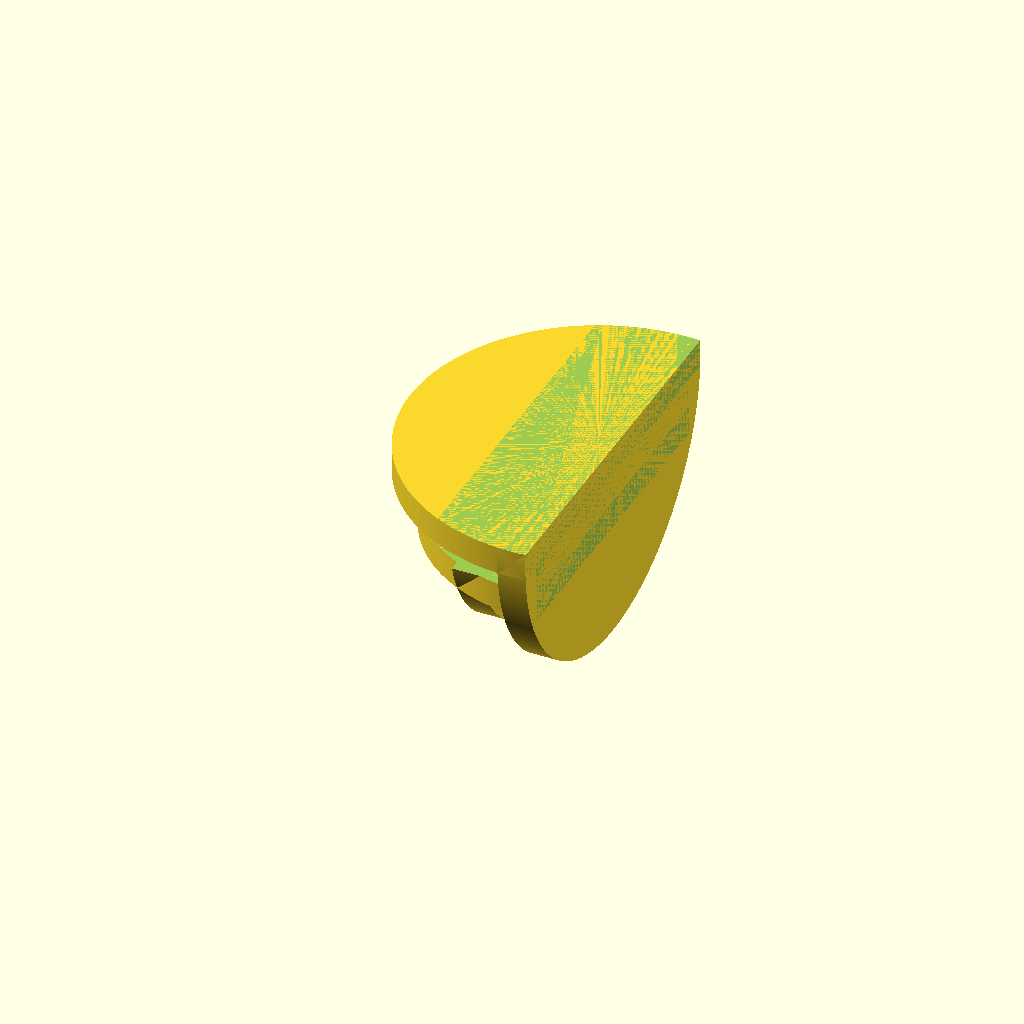
Cell 1: rendered with the file's own defaults.
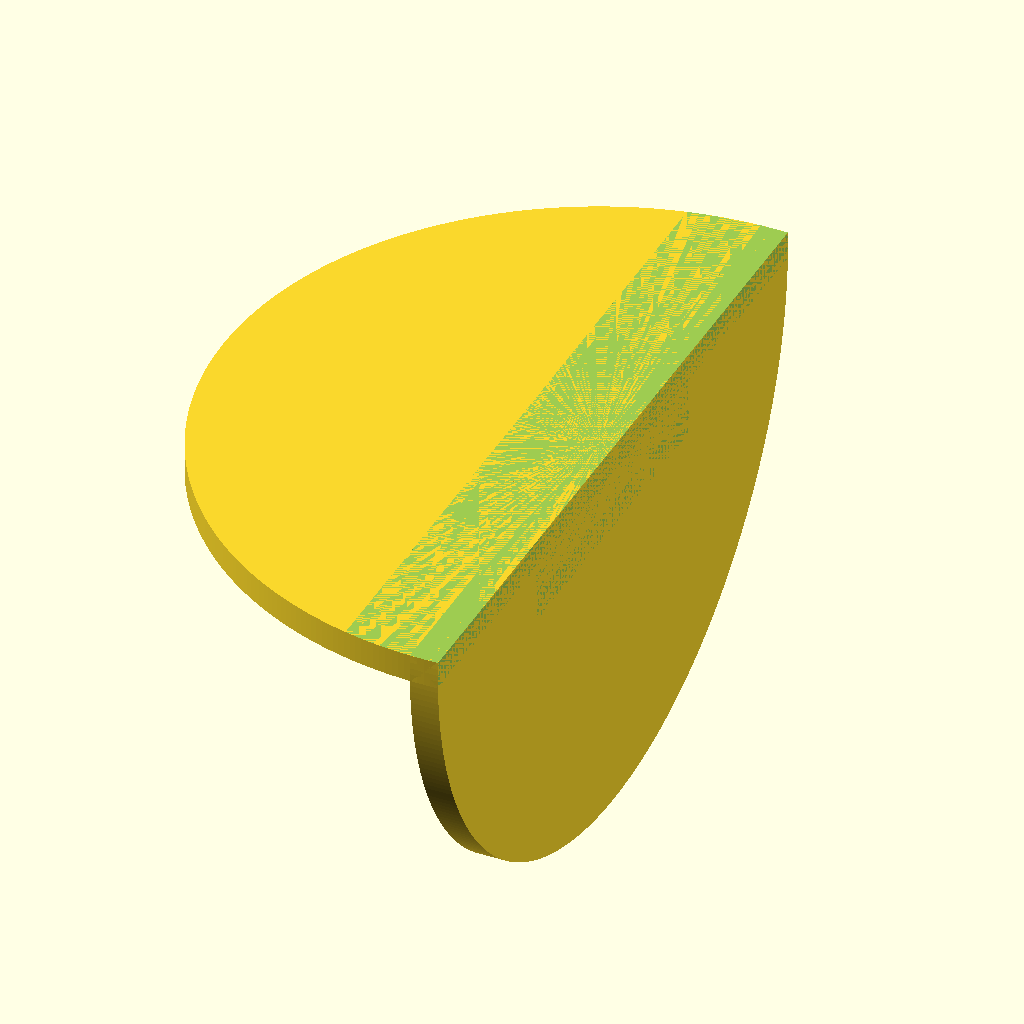
Cell 2: outsideWallDiameter = 80 (everything else at default).
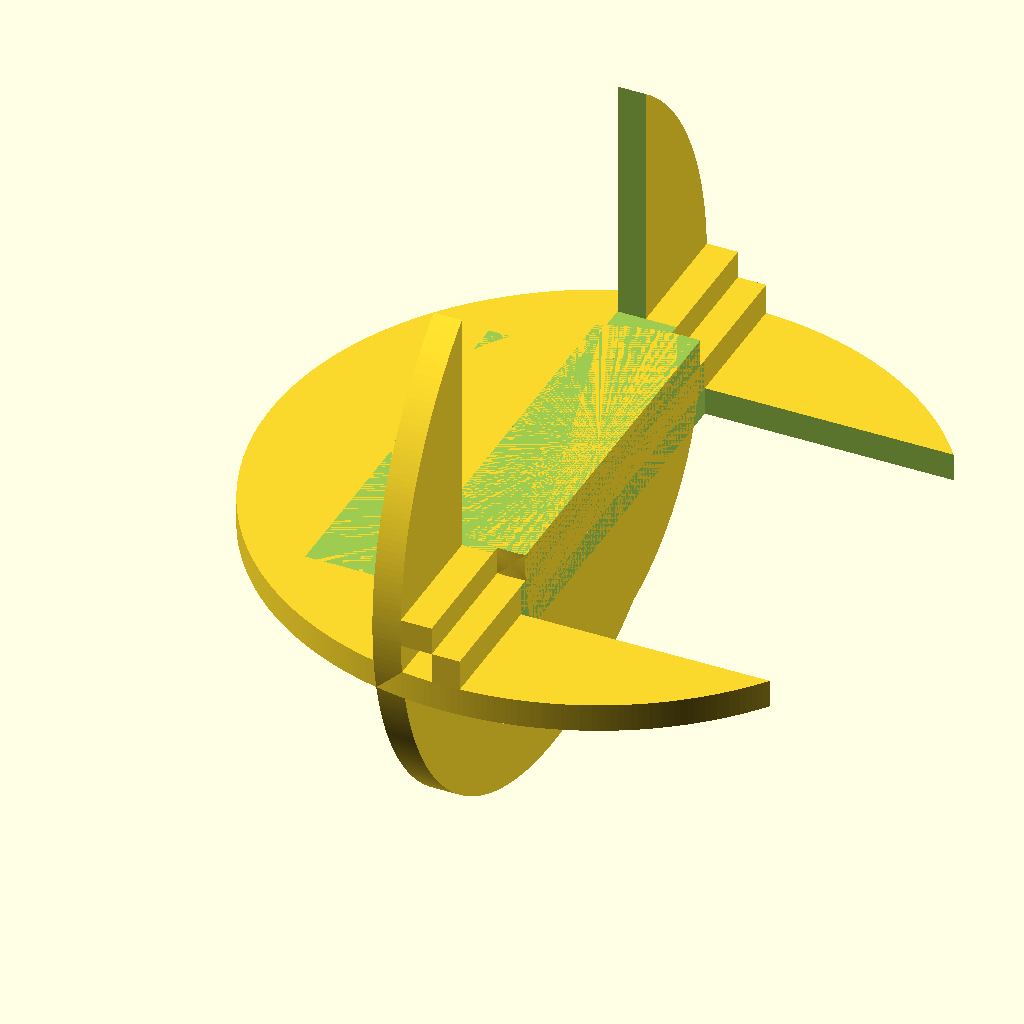
Cell 3: the same model with insideWallDiameter = 70.
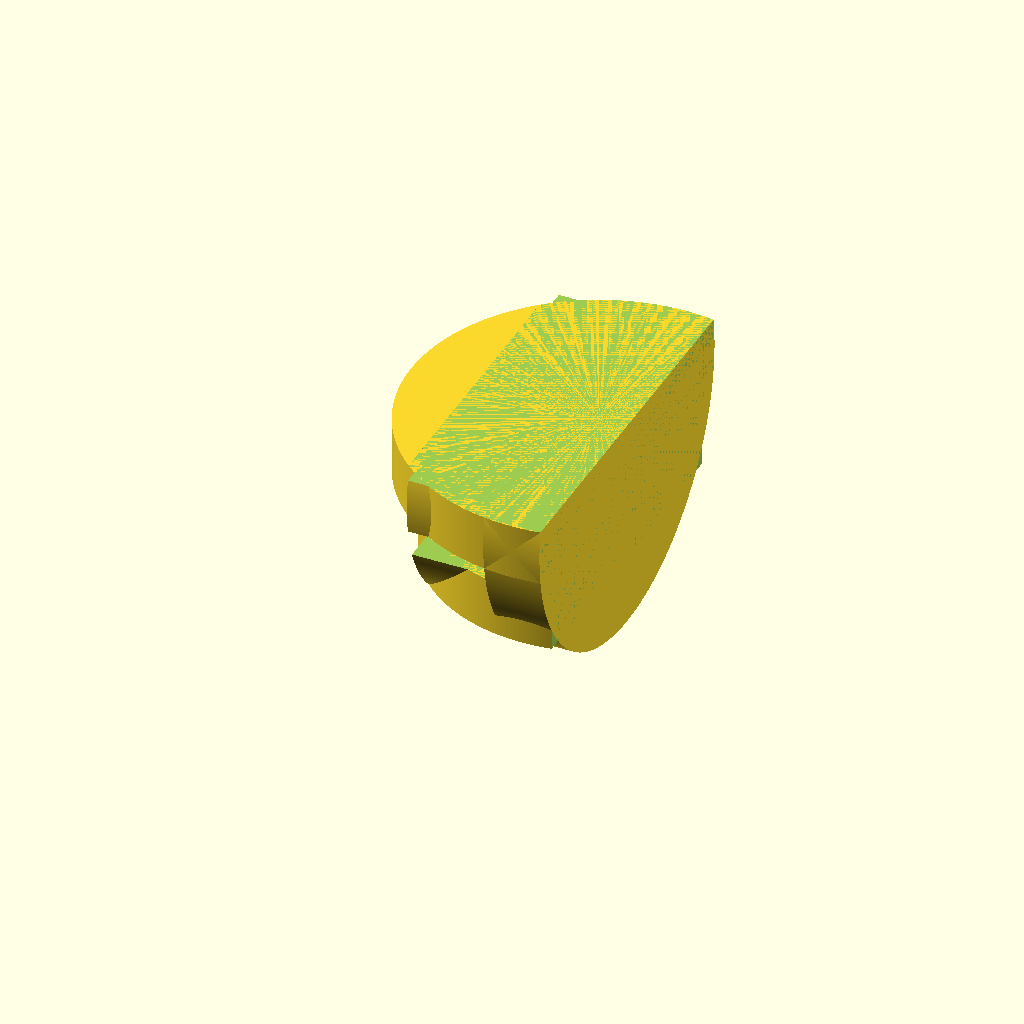
Cell 4: wallDepth = 6 (everything else at default).
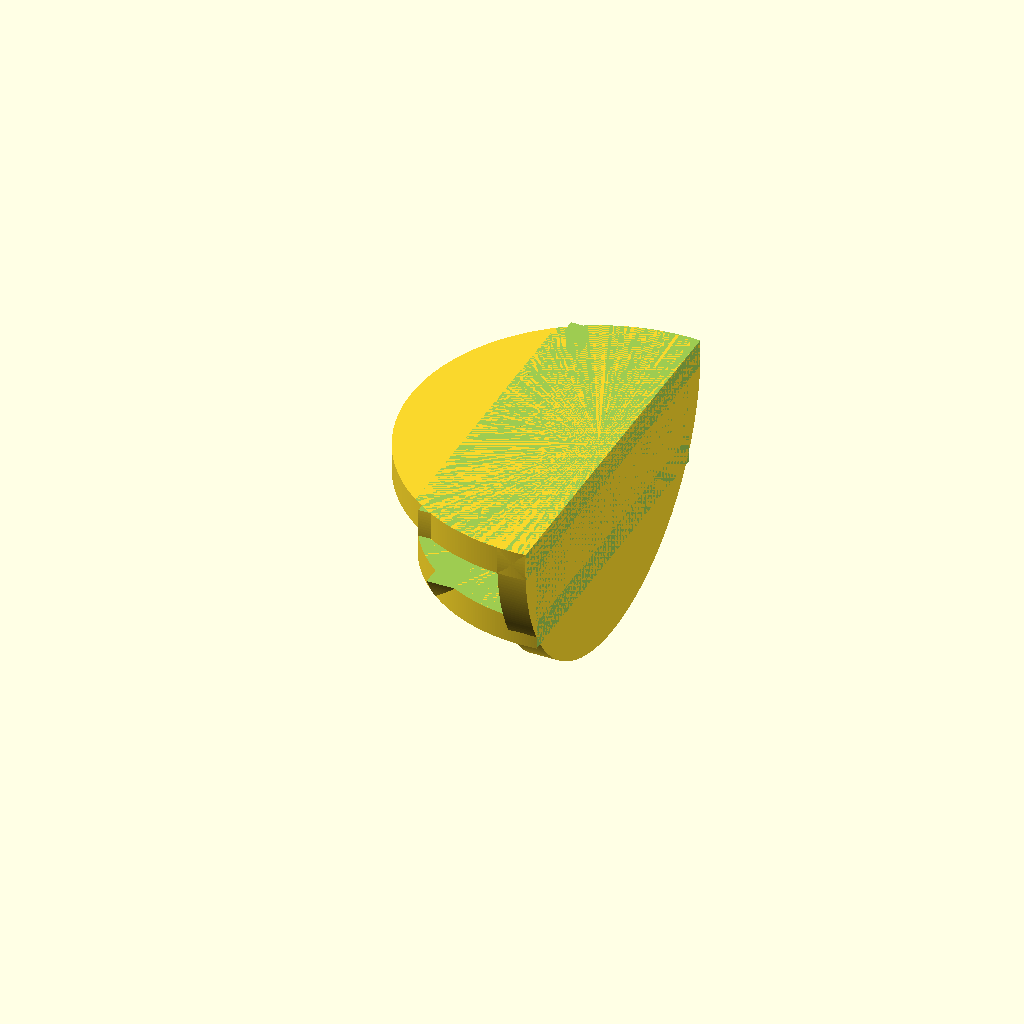
Cell 5: the same model with openingDistance = 6.6.
All cells are drawn from one camera (rotation 55°, 0°, 25°, orthographic, colour scheme Cornfield), so only the parameter changes between them.
OpenSCAD source file Light box/Lightbox side bracket.scad:

$fa = 1;
$fs= 0.1;

outsideWallDiameter = 40;
insideWallDiameter = 35;
wallDepth = 3;
openingDistance = 3.3;
cornerDiameter = 4;

supportSize = 1.2;

// fullPiece();
// halfPiece();

sideBracket();

module sideBracket()
{
	difference()
	{
		{
			union()
			{
				halfPiece();
				translate( [-1 * (wallDepth/2), 0, wallDepth/2] )
				{
					rotate( [0, -90, 180] )
					{
						halfPiece();
					}
				}
				// internalSupports();
			}
		}
		{
			translate( [-1 * (outsideWallDiameter/2) - (wallDepth/2), -1 * (outsideWallDiameter/2) - 1, -1 * openingDistance] )
			{
				cube( [outsideWallDiameter/2, outsideWallDiameter + 2, openingDistance] );
			}
		}
	}


}

module internalSupports()
{
	translate( [-1 * openingDistance - (wallDepth/2), -0.4, -1 * (insideWallDiameter/2) + wallDepth - 0.7 + 0.3] ) rotate( [0, 90, 0] ) cube( [supportSize, supportSize, openingDistance] );

	translate( [-1 * openingDistance - (wallDepth/2), (insideWallDiameter/3), -10.3] ) rotate( [0, 90, 0] ) cube( [supportSize, supportSize, openingDistance] );
	translate( [-1 * openingDistance - (wallDepth/2), -1 * (insideWallDiameter/3) - supportSize, -10.3] ) rotate( [0, 90, 0] ) cube( [supportSize, supportSize, openingDistance] );

	translate( [-1 * openingDistance - (wallDepth/2), (insideWallDiameter/5.5), -13.7] ) rotate( [0, 90, 0] ) cube( [supportSize, supportSize, openingDistance] );

	translate( [-1 * openingDistance - (wallDepth/2), -1 * (insideWallDiameter/5.5) - supportSize, -13.7] ) rotate( [0, 90, 0] ) cube( [supportSize, supportSize, openingDistance] );


}

module halfPiece()
{
	difference()
	{
		{
			fullPiece();
		}
		{
			translate( [(wallDepth/2), -1 * ((outsideWallDiameter/2) + 1), -1 * (openingDistance + wallDepth + 1)] )
			{
				cube( [outsideWallDiameter + 2, outsideWallDiameter + 2, openingDistance + (wallDepth * 2) + 2] );
			}
		}
	}
}

module fullPiece()
{
	union()
	{
		cylinder( d = outsideWallDiameter, h = wallDepth );

		translate( [0, 0, -1 * (openingDistance + wallDepth)] )
		{
			cylinder( d = insideWallDiameter, h = wallDepth );
		}

		translate( [-1 * (wallDepth/2), -1 * (insideWallDiameter/2), -1 * openingDistance] )
		{
			cube( [wallDepth, insideWallDiameter, openingDistance] );
		}
	}
}
Customizer parameters (derived from the source; name, type, default, range or options):
outsideWallDiameter: number, default 40
insideWallDiameter: number, default 35
wallDepth: number, default 3
openingDistance: number, default 3.3
cornerDiameter: number, default 4
supportSize: number, default 1.2
